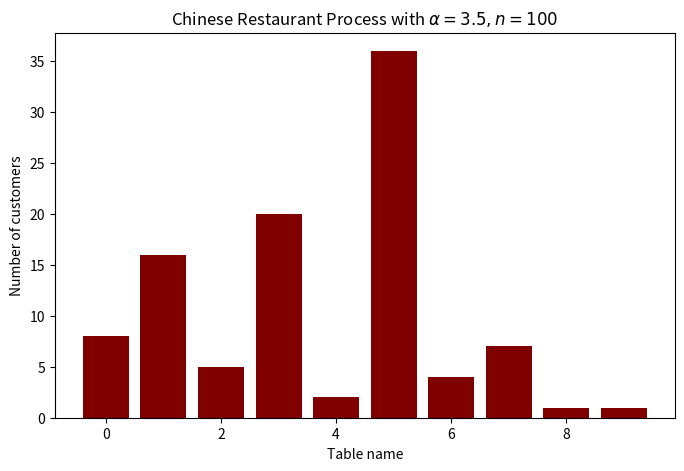

The script that saved this image:
import numpy as np
import pandas as pd
from matplotlib import pyplot as plt
from matplotlib.animation import FuncAnimation


class ChineseRestaurantProcess:
    """
    Initializes and provides utilities to draw from Chinese Restaurant Process
    """

    def __init__(self, alpha):
        """
        Initialize a ChineseRestaurantProcess class with concentration parameter `alpha`
        Higher choice of `alpha` leads to more tables for fixed number of customers

        Attributes
        ----------
        alpha: float
            concentration parameter
        tables: dict
            keys are table #s (ints), values are arrays, indicating which `n` resulted
            in a customere sitting at that table
        history: list
            list of all previous states of the Process
        n: int
            number of states simulated, plus 1
        """
        self.alpha = alpha
        self.tables = {}
        self.history = []
        self.n = 1

    def __repr__(self):
        """
        Set the output of calling `print()` on a `ChineseRestaurantProcess` object

        Returns
        -------
        string
            Information about parameter choice, simulation outcomes
        """
        if self.n == 1:
            return """Chinese Restaurant Process

Parameters
----------
alpha = {}
n     = {}""".format(
                self.alpha, 0
            )
        else:
            df = self.to_pandas()
            ntables = len(df)
            return """Chinese Restaurant Process

Parameters
----------
alpha = {}
n     = {}

Simulation results
------------------
Number of tables = {}
Number of customers at each table:
{}
""".format(
                self.alpha, self.n - 1, ntables, df
            )

    def get_table_names(self):
        """
        Get an array of the names of each table

        Returns
        -------
        np.array
            array of the table names
        """
        return np.array(list(self.tables.keys()))

    def get_table_sizes(self):
        """
        Get an array of the number of people at each table

        Returns
        -------
        np.array
            array of number of people at each table
        """
        return np.array([len(v) for v in self.tables.values()])

    def get_table_dict(self):
        """
        Get a dictionary of pairs from `get_table_names()` and `get_table_sizes()`

        Returns
        -------
        dict:
            keys = table ids (int), values = # of customers at each table (int)
        """
        return {k: len(v) for k, v in self.tables.items()}

    def to_pandas(self):
        """
        Produce a `pd.DataFrame` object summarizing results of simulation
        """
        return pd.DataFrame.from_dict(
            self.get_table_dict(), orient="index", columns=["Number of Customers"]
        )

    def __get_wts(self):
        """
        Private method to get the sampling weights for the current iteration

        Returns
        -------
        float:
            probability of sitting at a new table
        array:
            probabilities of sitting at each of the existing tables, conditional on
            _not_ sitting at a new table
        """
        table_sizes = self.get_table_sizes()
        return self.alpha / (self.n - 1 + self.alpha), table_sizes / np.sum(table_sizes)

    def iter(self, niter):
        """
        Advance the process `niter` times.

        Parameters
        ----------
        niter: int
            number of draws to make from the Process

        Returns
        -------
        ChineseRestaurantProcess:
            Returns `self`, so you can call it inline with assignment, i.e.
        ```python
        crp = ChineseRestaurantProcess(alpha=1).iter(100)
        ```
        """

        def step(self):
            """
            Execute a single step in the Process
            """
            # Get probability of new table and normalized weights of existing tables
            new, probs = self.__get_wts()
            if np.random.random() <= new:
                # Add a new table to `self.tables`
                self.tables[len(self.tables)] = np.array([self.n])
            else:
                # Append `self.n` to an existing table
                sel = np.random.choice(np.arange(len(self.tables)), size=1, p=probs)[0]
                self.tables[sel] = np.append(self.tables[sel], self.n)

            # Preserve previous states of the Process in `self.history`
            self.history.append(self.get_table_dict())

            # Increment `n` before exiting
            self.n += 1

        for ii in np.arange(niter):
            step(self)

        return self

    def visualize(self):
        """
        Visualize the final state of the Process as a bar plot

        Returns
        -------
        plt.figure
            Bar plot as described
        """
        names, sizes = self.get_table_names(), self.get_table_sizes()

        fig = plt.figure(figsize=(8, 5))
        plt.bar(x=names, height=sizes, color="maroon")
        plt.xlabel("Table name")
        plt.ylabel("Number of customers")
        plt.title(
            r"Chinese Restaurant Process with $\alpha = {}, n = {}$".format(
                self.alpha, self.n - 1
            )
        )
        return fig

    def animate(self):
        """
        Animate the progress of the CRT by looping through `self.history` and
        producing a bar plot at each interval
        """
        names = self.get_table_names()
        ntables = len(names)

        fig = plt.figure(figsize=(8, 5))
        plt.xlabel("Table name")
        plt.ylabel("Number of customers")

        def anim_history(idx):
            state = self.history[idx]
            bar_heights = np.array(
                [state[name] if name in state.keys() else 0 for name in names]
            )

            plt.title(
                r"Chinese Restaurant Process with $\alpha = {}, n = {}$".format(
                    self.alpha, idx + 1
                )
            )

            return plt.bar(x=names, height=bar_heights, color="maroon")

        anim = FuncAnimation(
            fig, anim_history, repeat=False, blit=False, frames=self.n - 1, interval=100
        )
        return anim


if __name__ == "__main__":
    # Example intialization of `ChineseRestaurantProcess` with inline `.iter()` method
    crp = ChineseRestaurantProcess(alpha=3.5).iter(100)

    # Example of `ChineseRestaurantProcess.__repr__()` method
    print(crp)

    # Example of `ChineseRestaurantProcess.visualize()` method
    fig = crp.visualize()
    plt.show()

    # Example of `ChineseRestaurantProcess.animate()` method
    anim = crp.animate()
    plt.show()

    # Uncomment to save `anim` to a GIF file
    # anim.save("../tables.gif", writer="imagemagick", fps=20)
